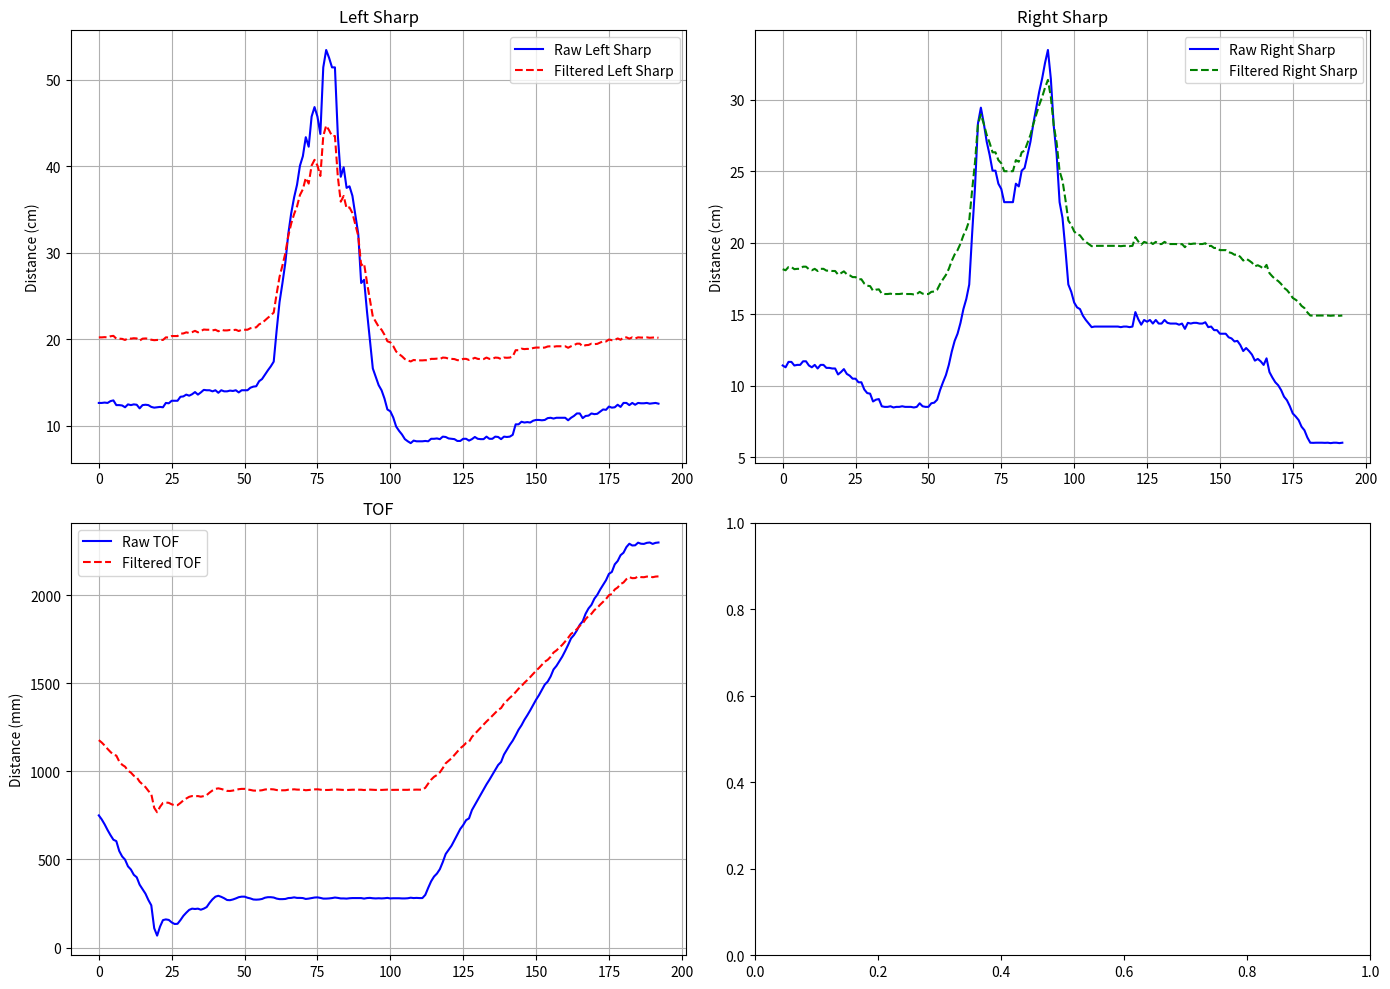

Write Python code to recreate this figure.
import matplotlib.pyplot as plt

import matplotlib.pyplot as plt

# tof_filtered = []
# r_filtered = []
# l_filtered = []
# chas_xyz_filtered = [] 

raw_tof = [750, 727, 699, 667, 638, 612, 604, 548, 517, 499, 461, 443, 413, 399, 357, 331, 306, 270, 240, 110, 68, 119, 156, 160, 157, 143, 134, 135, 156, 180, 198, 214, 221, 219, 221, 215, 221, 230, 254, 274, 289, 294, 288, 280, 270, 269, 273, 279, 286, 289, 289, 283, 279, 273, 272, 273, 276, 283, 286, 286, 284, 278, 275, 275, 276, 281, 282, 285, 282, 282, 281, 276, 278, 281, 284, 285, 282, 278, 278, 279, 281, 284, 282, 279, 279, 278, 280, 281, 281, 281, 281, 278, 281, 282, 280, 279, 280, 279, 280, 282, 279, 280, 280, 280, 279, 279, 280, 283, 281, 282, 281, 281, 299, 339, 376, 403, 420, 445, 485, 531, 555, 578, 609, 641, 673, 695, 723, 733, 780, 809, 837, 866, 896, 926, 952, 980, 1009, 1036, 1053, 1095, 1122, 1150, 1174, 1204, 1236, 1261, 1292, 1318, 1346, 1376, 1406, 1432, 1462, 1492, 1509, 1538, 1578, 1598, 1625, 1651, 1683, 1717, 1754, 1773, 1799, 1831, 1851, 1894, 1924, 1944, 1979, 2001, 2031, 2058, 2084, 2120, 2131, 2174, 2193, 2226, 2240, 2272, 2291, 2281, 2282, 2297, 2291, 2290, 2296, 2298, 2290, 2296, 2298]

raw_rigth_wall = [11.42103058, 11.29534981, 11.67239212, 11.67239212, 11.42103058, 11.46292417, 11.46292417, 11.71428571, 11.71428571, 11.42103058, 11.29534981, 11.46292417, 11.21156263, 11.46292417, 11.46292417, 11.25345622, 11.25345622, 11.21156263, 11.21156263, 10.79262673, 10.96020109, 11.16966904, 10.83452032, 10.70883955, 10.4993716, 10.4993716, 10.24801005, 10.24801005, 9.745286971, 9.493925429, 9.452031839, 8.907415165, 9.033095936, 9.074989527, 8.572266443, 8.530372853, 8.530372853, 8.572266443, 8.488479263, 8.530372853, 8.530372853, 8.572266443, 8.530372853, 8.530372853, 8.530372853, 8.488479263, 8.530372853, 8.781734395, 8.572266443, 8.530372853, 8.530372853, 8.781734395, 8.823627985, 9.033095936, 9.703393381, 10.24801005, 10.75073314, 11.46292417, 12.38458316, 13.13866778, 13.64139087, 14.39547549, 15.35902807, 16.0712191, 17.07666527, 20.63453079, 23.93365103, 28.33247801, 29.43218475, 28.33247801, 27.0494868, 26.13, 25.03, 25.03, 24.12, 23.75, 22.83, 22.83, 22.83, 22.83, 24.12, 23.93, 25.03, 25.22, 26.13, 27.05, 28.33, 29.43, 30.53, 31.45, 32.55, 33.46, 31.45, 28.15, 26.13, 22.83, 21.73, 19.53, 17.08, 16.57, 15.82, 15.48, 15.36, 14.9, 14.6, 14.35, 14.1, 14.14, 14.14, 14.14, 14.14, 14.14, 14.14, 14.14, 14.14, 14.14, 14.1, 14.14, 14.14, 14.1, 14.14, 15.15, 14.65, 14.27, 14.6, 14.48, 14.6, 14.35, 14.6, 14.35, 14.35, 14.6, 14.4, 14.35, 14.35, 14.35, 14.27, 14.35, 13.98, 14.4, 14.35, 14.4, 14.4, 14.35, 14.35, 14.44, 14.1, 14.14, 13.89, 13.89, 13.64, 13.64, 13.64, 13.39, 13.31, 13.1, 13.14, 12.85, 12.43, 12.64, 12.43, 12.18, 11.76, 11.88, 11.71, 11.46, 11.92, 10.96, 10.58, 10.25, 10.04, 9.703393381, 9.242563888, 8.991202346, 8.572266443, 8.06954336, 7.860075408, 7.608713867, 7.147884374, 6.896522832, 6.393799749, 6.026582159, 6.017122316, 6.026582159, 6.026582159, 6.026582159, 6.017122316, 6.026582159, 5.99820263, 6.026582159, 6.026582159, 5.99820263, 6.026582159]

raw_left_wall =  [12.6359447, 12.6359447, 12.67783829, 12.6359447, 12.84541265, 12.92919983, 12.38458316, 12.38458316, 12.34268957, 12.13322162, 12.46837034, 12.38458316, 12.46837034, 12.42647675, 12.00754085, 12.38458316, 12.42647675, 12.38458316, 12.17511521, 12.09132803, 12.13322162, 12.17511521, 12.13322162, 12.6359447, 12.59405111, 12.88730624, 12.88730624, 12.88730624, 13.34813574, 13.39002933, 13.59949728, 13.47381651, 13.64139087, 13.89275241, 13.59949728, 13.85085882, 14.14411395, 14.10222036, 14.10222036, 13.97653959, 14.10222036, 13.80896523, 14.10222036, 13.97653959, 13.97653959, 14.06032677, 14.01843318, 14.10222036, 13.85085882, 14.10222036, 14.10222036, 14.10222036, 14.39547549, 14.52115626, 14.56304985, 15.14956012, 15.40092166, 15.90364474, 16.40636783, 16.86719732, 17.41181399, 21.00109971, 24.30021994, 26.49963343, 28.88233138, 32.18145161, 34.56414956, 36.39699413, 37.86326979, 40.06268328, 41.16239003, 43.36, 42.26, 45.74, 46.84, 45.74, 43.73, 51.43, 53.44, 52.53, 51.43, 51.43, 43.55, 38.78, 39.88, 37.5, 37.68, 36.58, 34.38, 32.18, 26.5, 26.87, 23.2, 19.9, 16.62, 15.65, 14.69, 14.1, 13.14, 11.88, 11.67, 10.96, 9.91, 9.41, 8.99, 8.45, 8.2, 7.99, 8.28, 8.2, 8.2, 8.2, 8.24, 8.2, 8.49, 8.49, 8.53, 8.45, 8.74, 8.7, 8.53, 8.49, 8.45, 8.24, 8.24, 8.49, 8.49, 8.28, 8.45, 8.7, 8.49, 8.45, 8.45, 8.74, 8.49, 8.49, 8.74, 8.7, 8.45, 8.74, 8.7, 8.74, 8.95, 10.16, 10.16, 10.46, 10.37, 10.42, 10.37, 10.58, 10.67, 10.67, 10.63, 10.67, 10.88, 10.92, 10.83, 10.92, 10.92, 10.92, 10.92, 10.63, 10.92, 11.13, 11.42, 11.42, 10.88, 11.13, 11.17, 11.42, 11.34, 11.37913699, 11.63049853, 11.88186008, 11.83996649, 12.2170088, 12.09132803, 12.13322162, 12.42647675, 12.17511521, 12.6359447, 12.6359447, 12.38458316, 12.6359447, 12.42647675, 12.6359447, 12.59405111, 12.59405111, 12.6359447, 12.55215752, 12.59405111, 12.6359447, 12.55215752]

raw_chas_x_y_z = [
    (0.16443, -0.06782, 0.0), (0.16443, -0.06782, 0.0), (0.16443, -0.06782, 0.0),
    (0.16443, -0.06782, 0.0), (0.16443, -0.06782, 0.0), (0.16443, -0.06782, 0.0),
    (0.16443, -0.06782, 0.0), (0.16443, -0.06782, 0.0), (0.16443, -0.06782, 0.0),
    (0.16443, -0.06782, 0.0), (0.16443, -0.06782, 0.0), (0.16443, -0.06782, 0.0),
    (0.16443, -0.06782, 0.0), (0.16443, -0.06782, 0.0), (0.16443, -0.06782, 0.0),
    (0.16443, -0.06782, 0.0), (0.16443, -0.06782, 0.0), (0.16443, -0.06782, 0.0),
    (0.16443, -0.06782, 0.0), (0.16443, -0.06782, 0.0), (0.16443, -0.06782, 0.0),
    (0.16443, -0.06782, 0.0), (0.16443, -0.06782, 0.0), (0.16443, -0.06782, 0.0),
    (0.16443, -0.06782, 0.0), (0.16443, -0.06782, 0.0), (0.16443, -0.06782, 0.0),
    (0.16443, -0.06782, 0.0), (0.16443, -0.06782, 0.0), (0.16443, -0.06782, 0.0),
    (0.16443, -0.06782, 0.0), (0.16443, -0.06782, 0.0), (0.16443, -0.06782, 0.0),
    (0.16443, -0.06782, 0.0), (0.16443, -0.06782, 0.0), (0.16443, -0.06782, 0.0),
    (0.16443, -0.06782, 0.0), (0.16443, -0.06782, 0.0), (0.16443, -0.06782, 0.0),
    (0.16443, -0.06782, 0.0), (0.16443, -0.06782, 0.0), (0.16443, -0.06782, 0.0),
    (0.16443, -0.06782, 0.0), (0.16443, -0.06782, 0.0), (0.16443, -0.06782, 0.0),
    (0.16443, -0.06782, 0.0), (0.16443, -0.06782, 0.0), (0.16443, -0.06782, 0.0),
    (0.16443, -0.06782, 0.0), (0.16443, -0.06782, 0.0), (0.16443, -0.06782, 0.0),
    (0.16443, -0.06782, 0.0), (0.16443, -0.06782, 0.0), (0.16443, -0.06782, 0.0),
    (0.16443, -0.06782, 0.0), (0.16443, -0.06782, 0.0), (0.16443, -0.06782, 0.0),
    (0.16443, -0.06782, 0.0), (0.16443, -0.06782, 0.0), (0.16443, -0.06782, 0.0),
    (0.16443, -0.06782, 0.0), (0.16443, -0.06782, 0.0), (0.16443, -0.06782, 0.0),
    (0.16443, -0.06782, 0.0), (0.16443, -0.06782, 0.0), (0.16443, -0.06782, 0.0),
    (0.16443, -0.06782, 0.0), (0.16443, -0.06782, 0.0), (0.16443, -0.06782, 0.0),
    (0.16443, -0.06782, 0.0), (0.16443, -0.06782, 0.0), (0.16443, -0.06782, 0.0),
    (0.16443, -0.06782, 0.0), (0.16443, -0.06782, 0.0), (0.16443, -0.06782, 0.0),
    (0.16443, -0.06782, 0.0), (0.16443, -0.06782, 0.0), (0.16443, -0.06782, 0.0),
    (0.16443, -0.06782, 0.0), (0.16443, -0.06782, 0.0), (0.16443, -0.06782, 0.0),
    (0.16443, -0.06782, 0.0), (0.16443, -0.06782, 0.0), (0.16443, -0.06782, 0.0),
    (0.16443, -0.06782, 0.0), (0.16443, -0.06782, 0.0), (0.16443, -0.06782, 0.0),
    (0.16443, -0.06782, 0.0), (0.16443, -0.06782, 0.0), (0.16443, -0.06782, 0.0),
    (0.16443, -0.06782, 0.0), (0.16443, -0.06782, 0.0), (0.16443, -0.06782, 0.0)
]

# ฟังก์ชันการกรองสัญญาณ
def filter_signal_tof(tof):
    sen = tof
    tof_filtered = []
    for i in range(len(tof)):
        filtered_tof = sen[1] + (0.6 * tof[i])
        tof_filtered.append(filtered_tof)
    return tof_filtered

def filter_signal_r(r):
    sen = r
    r_filtered = []
    for i in range(len(r)):
        filtered_r = sen[1] + (0.6 * r[i])
        r_filtered.append(filtered_r)
    return r_filtered

def filter_signal_l(l):
    sen = l
    l_filtered = []
    for i in range(len(l)):
        filtered_l = sen[1] + (0.6 * l[i])
        l_filtered.append(filtered_l)
    return l_filtered

def filter_signal_chas(raw_chas_x_y_z, sen):
    sen_values = [t[sen] for t in raw_chas_x_y_z]
    filtered_values = []
    for i in range(len(sen_values)):
        filtered_value = sen_values[i] + (0.6 * sen_values[i])
        filtered_values.append(filtered_value)
    return filtered_values

# ฟังก์ชันการแสดงกราฟ
def plot_graphs():
    fig, axs = plt.subplots(2, 2, figsize=(14, 10))

    # กราฟที่ 1: Left Sharp
    axs[0, 0].plot(raw_left_wall, label='Raw Left Sharp', color='blue')
    axs[0, 0].plot(filter_signal_l(raw_left_wall), label='Filtered Left Sharp', color='red', linestyle='--')
    axs[0, 0].set_title('Left Sharp')
    axs[0, 0].set_ylabel('Distance (cm)')
    axs[0, 0].legend()
    axs[0, 0].grid(True)

    # กราฟที่ 2: Right Sharp
    axs[0, 1].plot(raw_rigth_wall, label='Raw Right Sharp', color='blue')
    axs[0, 1].plot(filter_signal_r(raw_rigth_wall), label='Filtered Right Sharp', color='green', linestyle='--')
    axs[0, 1].set_title('Right Sharp')
    axs[0, 1].set_ylabel('Distance (cm)')
    axs[0, 1].legend()
    axs[0, 1].grid(True)

    # กราฟที่ 3: TOF
    axs[1, 0].plot(raw_tof, label='Raw TOF', color='blue')
    axs[1, 0].plot(filter_signal_tof(raw_tof), label='Filtered TOF', color='red', linestyle='--')
    axs[1, 0].set_title('TOF')
    axs[1, 0].set_ylabel('Distance (mm)')
    axs[1, 0].legend()
    axs[1, 0].grid(True)

    # # กราฟที่ 4: Chassis
    # x_pos = [pos[0] for pos in raw_chas_x_y_z]
    # y_pos = [pos[1] for pos in raw_chas_x_y_z]
    # axs[1, 1].plot(x_pos, y_pos, 'y', label='Chassis Path')
    # axs[1, 1].set_title('Chassis Path')
    # axs[1, 1].set_xlabel('X Position')
    # axs[1, 1].set_ylabel('Y Position')
    # axs[1, 1].legend()
    # axs[1, 1].grid(True)

    plt.tight_layout()
    plt.show()

# เรียกใช้ฟังก์ชันการแสดงกราฟ
plot_graphs()
